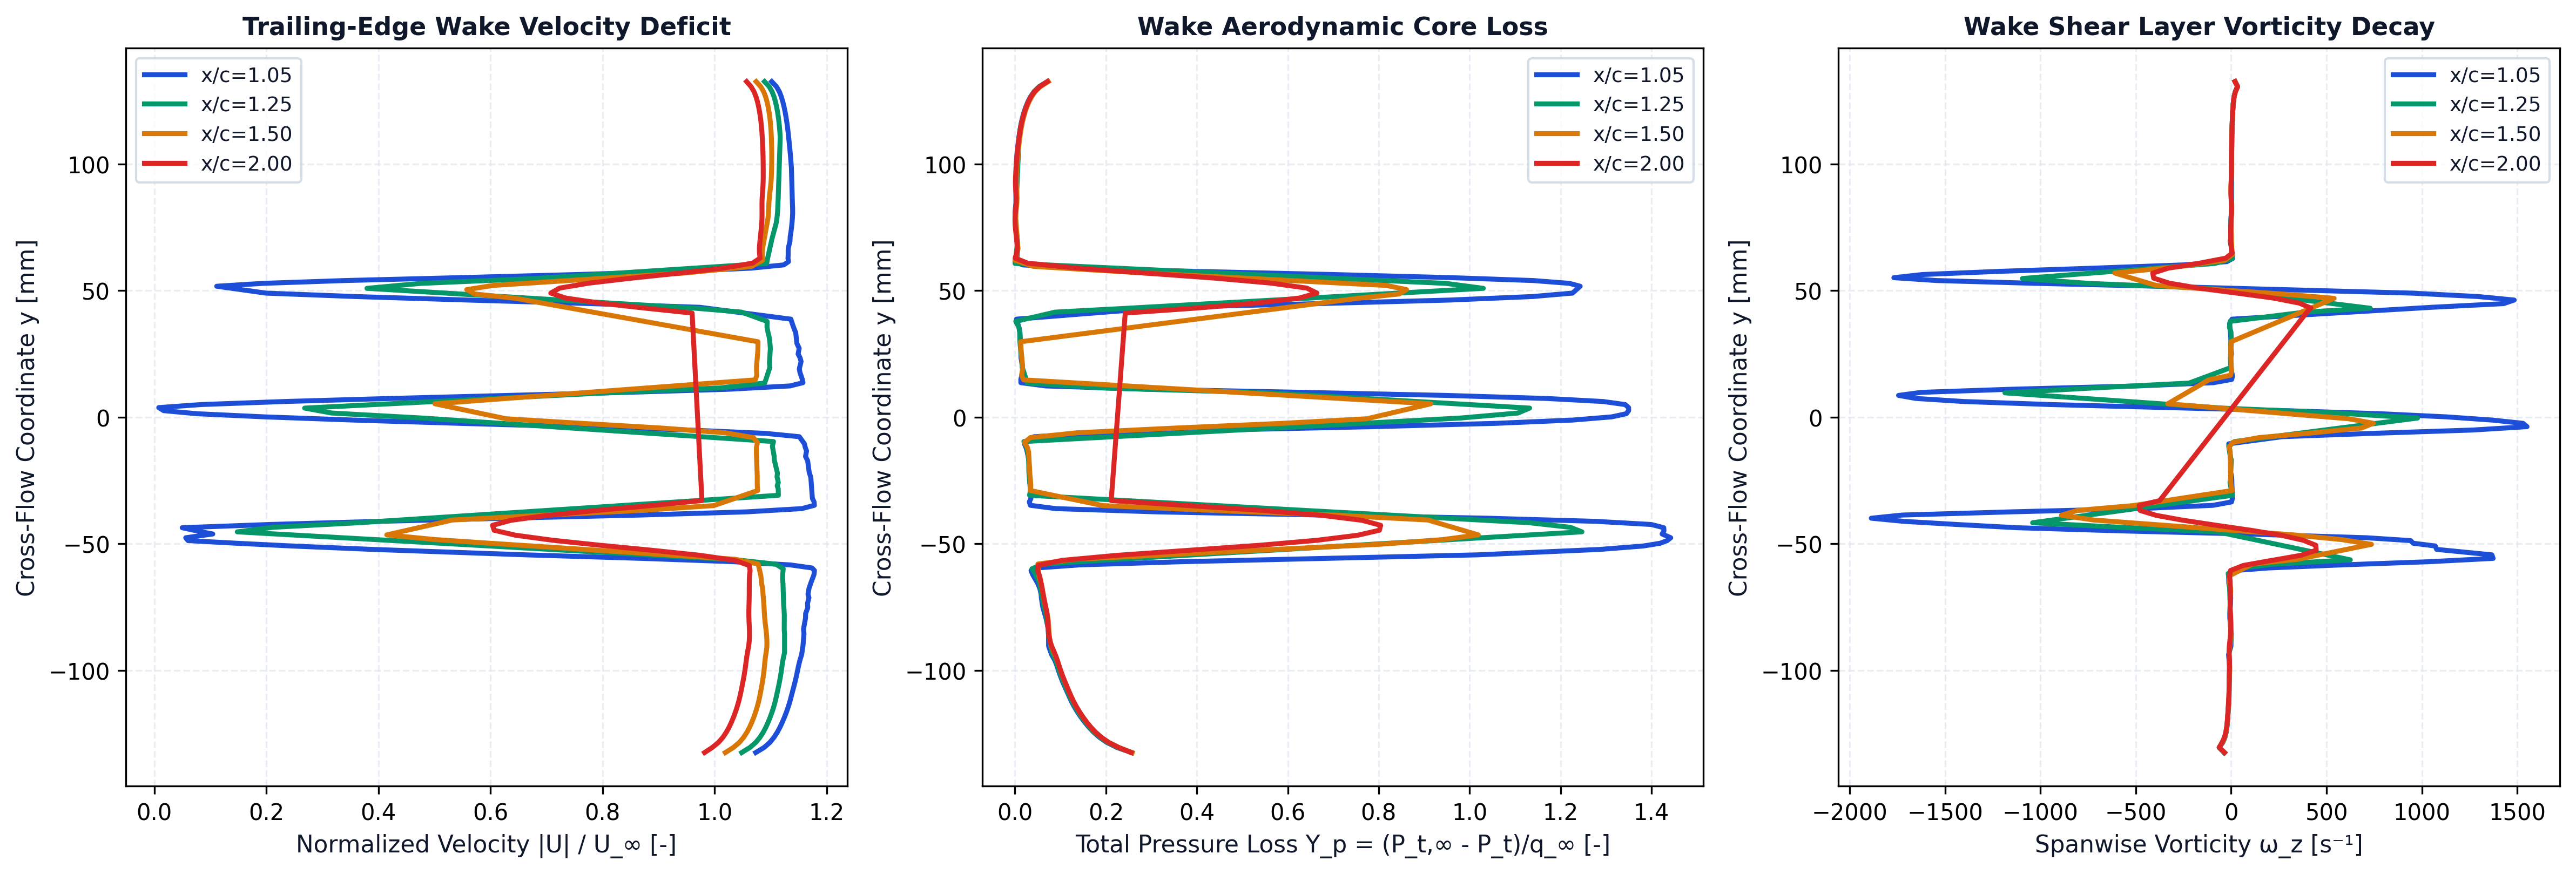

The file beside this chart, header and first rows:
station_x_c, station_label, x, y, u, v, u_mag, u_deficit, vorticity, total_pressure, total_pressure_loss, temperature
1.05, x/c=1.05, 0.105, -0.1325, 10.74, 0.01377, 10.74, 0, -37.41, 55.48, 0.09413, 293.1
1.05, x/c=1.05, 0.105, -0.1305, 10.89, 0.03699, 10.89, 0, -62.86, 57.47, 0.06171, 293.1
1.05, x/c=1.05, 0.105, -0.1285, 10.99, 0.06498, 10.99, 0, -43.68, 58.84, 0.03938, 293.1
1.05, x/c=1.05, 0.105, -0.1265, 11.06, 0.08829, 11.06, 0, -32.5, 59.82, 0.02329, 293.1
1.05, x/c=1.05, 0.105, -0.1245, 11.12, 0.1156, 11.12, 0, -26.25, 60.6, 0.01056, 293.1
1.05, x/c=1.05, 0.105, -0.1225, 11.17, 0.1397, 11.17, 0, -22.18, 61.26, -9.10776e-05, 293.1
1.05, x/c=1.05, 0.105, -0.1205, 11.21, 0.1666, 11.21, 0, -19.55, 61.82, -0.009298, 293.1
1.05, x/c=1.05, 0.105, -0.1185, 11.25, 0.1918, 11.25, 0, -17.64, 62.33, -0.01765, 293.1
1.05, x/c=1.05, 0.105, -0.1165, 11.28, 0.2187, 11.28, 0, -15.88, 62.79, -0.02522, 293.1
1.05, x/c=1.05, 0.105, -0.1145, 11.31, 0.2449, 11.32, 0, -14, 63.21, -0.03201, 293.1
1.05, x/c=1.05, 0.105, -0.1125, 11.34, 0.2722, 11.34, 0, -12.21, 63.57, -0.03793, 293.1
1.05, x/c=1.05, 0.105, -0.1104, 11.36, 0.2993, 11.37, 0, -11.16, 63.89, -0.04312, 293.1
1.05, x/c=1.05, 0.105, -0.1084, 11.39, 0.3274, 11.39, 0, -10.96, 64.2, -0.04812, 293.1
1.05, x/c=1.05, 0.105, -0.1064, 11.41, 0.3557, 11.42, 0, -10.78, 64.51, -0.05318, 293.1
1.05, x/c=1.05, 0.105, -0.1044, 11.43, 0.3851, 11.44, 0, -10.04, 64.81, -0.05806, 293.1
1.05, x/c=1.05, 0.105, -0.1023, 11.45, 0.4149, 11.46, 0, -9.037, 65.08, -0.06247, 293.1
1.05, x/c=1.05, 0.105, -0.1003, 11.47, 0.4459, 11.48, 0, -8.298, 65.32, -0.06648, 293.1
1.05, x/c=1.05, 0.105, -0.09821, 11.49, 0.4776, 11.5, 0, -8.718, 65.55, -0.07024, 293.1
1.05, x/c=1.05, 0.1049, -0.09609, 11.51, 0.5107, 11.52, 0, -11.25, 65.83, -0.07483, 293.1
1.05, x/c=1.05, 0.1047, -0.09384, 11.54, 0.5543, 11.55, 0, -13.79, 66.27, -0.0819, 293.1
1.05, x/c=1.05, 0.1052, -0.09048, 11.56, 0.6025, 11.58, 0, -1.115, 66.67, -0.08854, 293.1
1.05, x/c=1.05, 0.1047, -0.08566, 11.58, 0.689, 11.6, 0, -0.3559, 66.69, -0.08878, 293.1
1.05, x/c=1.05, 0.1054, -0.08374, 11.57, 0.7236, 11.59, 0, -2.207, 66.71, -0.0892, 293.1
1.05, x/c=1.05, 0.1049, -0.07938, 11.6, 0.808, 11.62, 0, -7.083, 67.03, -0.09438, 293.1
1.05, x/c=1.05, 0.1055, -0.07762, 11.6, 0.8439, 11.63, 0, -7.093, 67.21, -0.09729, 293.1
1.05, x/c=1.05, 0.1045, -0.07525, 11.63, 0.895, 11.66, 0, -5.365, 67.44, -0.101, 293.1
1.05, x/c=1.05, 0.1051, -0.07365, 11.62, 0.9294, 11.66, 0, -3.676, 67.53, -0.1026, 293.1
1.05, x/c=1.05, 0.1044, -0.07135, 11.64, 0.9833, 11.68, 0, -2.417, 67.65, -0.1045, 293.1
1.05, x/c=1.05, 0.1054, -0.07001, 11.62, 1.016, 11.67, 0, -3.989, 67.68, -0.105, 293.1
1.05, x/c=1.05, 0.1053, -0.06771, 11.64, 1.067, 11.69, 0, -7.659, 67.86, -0.1079, 293.1
1.05, x/c=1.05, 0.105, -0.06562, 11.66, 1.123, 11.72, 0, -12.28, 68.15, -0.1126, 293.1
1.05, x/c=1.05, 0.1051, -0.06228, 11.71, 1.219, 11.77, 0, -13.68, 68.81, -0.1235, 293.1
1.05, x/c=1.05, 0.1054, -0.06063, 11.71, 1.275, 11.78, 0, 18.45, 69.04, -0.1272, 293.1
1.05, x/c=1.05, 0.1052, -0.0596, 11.67, 1.305, 11.74, 0, 195.6, 68.23, -0.1139, 293.1
1.05, x/c=1.05, 0.1051, -0.05841, 11.28, 1.315, 11.36, 0, 576.4, 62.57, -0.0215, 293.1
1.05, x/c=1.05, 0.105, -0.05714, 10.27, 1.27, 10.35, 0, 1035, 48.81, 0.2032, 293.1
1.05, x/c=1.05, 0.1048, -0.05583, 8.631, 1.174, 8.711, 1.289, 1373, 29.29, 0.5218, 293.1
1.05, x/c=1.05, 0.1046, -0.05443, 6.568, 0.9659, 6.639, 3.361, 1367, 8.868, 0.8552, 293.1
1.05, x/c=1.05, 0.1045, -0.05227, 3.831, 0.6965, 3.894, 6.106, 1077, -7.683, 1.125, 293.1
1.05, x/c=1.05, 0.1048, -0.05092, 2.382, 0.5668, 2.449, 7.551, 1070, -13.48, 1.22, 293.1
1.05, x/c=1.05, 0.105, -0.04984, 1.39, 0.4585, 1.464, 8.536, 954, -15.74, 1.257, 293.1
1.05, x/c=1.05, 0.1049, -0.0488, 0.4936, 0.3426, 0.6008, 9.399, 940.7, -16.67, 1.272, 293.1
1.05, x/c=1.05, 0.1045, -0.04767, -0.5163, 0.2173, 0.5602, 9.44, 710.4, -17.16, 1.28, 293.1
1.05, x/c=1.05, 0.1053, -0.04618, -1.043, 0.02249, 1.043, 8.957, 76.63, -15.99, 1.261, 293.1
1.05, x/c=1.05, 0.1053, -0.04495, -0.7515, -0.06728, 0.7546, 9.245, -582.3, -16.24, 1.265, 293.1
1.05, x/c=1.05, 0.1056, -0.04371, 0.4497, -0.2116, 0.497, 9.503, -1124, -16.22, 1.265, 293.2
1.05, x/c=1.05, 0.1045, -0.04243, 2.044, -0.2535, 2.06, 7.94, -1439, -14.52, 1.237, 293.2
1.05, x/c=1.05, 0.1047, -0.04119, 3.999, -0.2932, 4.01, 5.99, -1716, -7.075, 1.116, 293.2
1.05, x/c=1.05, 0.1049, -0.03995, 6.286, -0.2719, 6.292, 3.708, -1887, 7.529, 0.8771, 293.2
1.05, x/c=1.05, 0.105, -0.0387, 8.67, -0.1916, 8.672, 1.328, -1724, 29.55, 0.5176, 293.2
1.05, x/c=1.05, 0.1052, -0.03744, 10.57, -0.09497, 10.57, 0, -1153, 52.17, 0.1482, 293.2
1.05, x/c=1.05, 0.1053, -0.03616, 11.56, -0.0227, 11.56, 0, -481.3, 65.7, -0.07273, 293.2
1.05, x/c=1.05, 0.1054, -0.03486, 11.78, 0.03568, 11.78, 0, -94.96, 69.13, -0.1286, 293.2
1.05, x/c=1.05, 0.1055, -0.03352, 11.78, 0.08421, 11.78, 0, 1.876, 69.28, -0.131, 293.2
1.05, x/c=1.05, 0.1055, -0.03214, 11.75, 0.1403, 11.75, 0, 6.377, 69.05, -0.1274, 293.2
1.05, x/c=1.05, 0.1044, -0.02383, 11.71, 0.4387, 11.72, 0, 2.653, 69.24, -0.1305, 293.2
1.05, x/c=1.05, 0.1049, -0.02179, 11.68, 0.5046, 11.69, 0, -2.857, 69.26, -0.1309, 293.2
1.05, x/c=1.05, 0.1046, -0.01729, 11.64, 0.6594, 11.66, 0, -2.57, 69.33, -0.1319, 293.2
1.05, x/c=1.05, 0.1053, -0.01554, 11.6, 0.7061, 11.62, 0, -4.324, 69.43, -0.1335, 293.2
1.05, x/c=1.05, 0.1044, -0.01339, 11.62, 0.7894, 11.64, 0, -7.056, 69.59, -0.1361, 293.2
... 366 more rows
